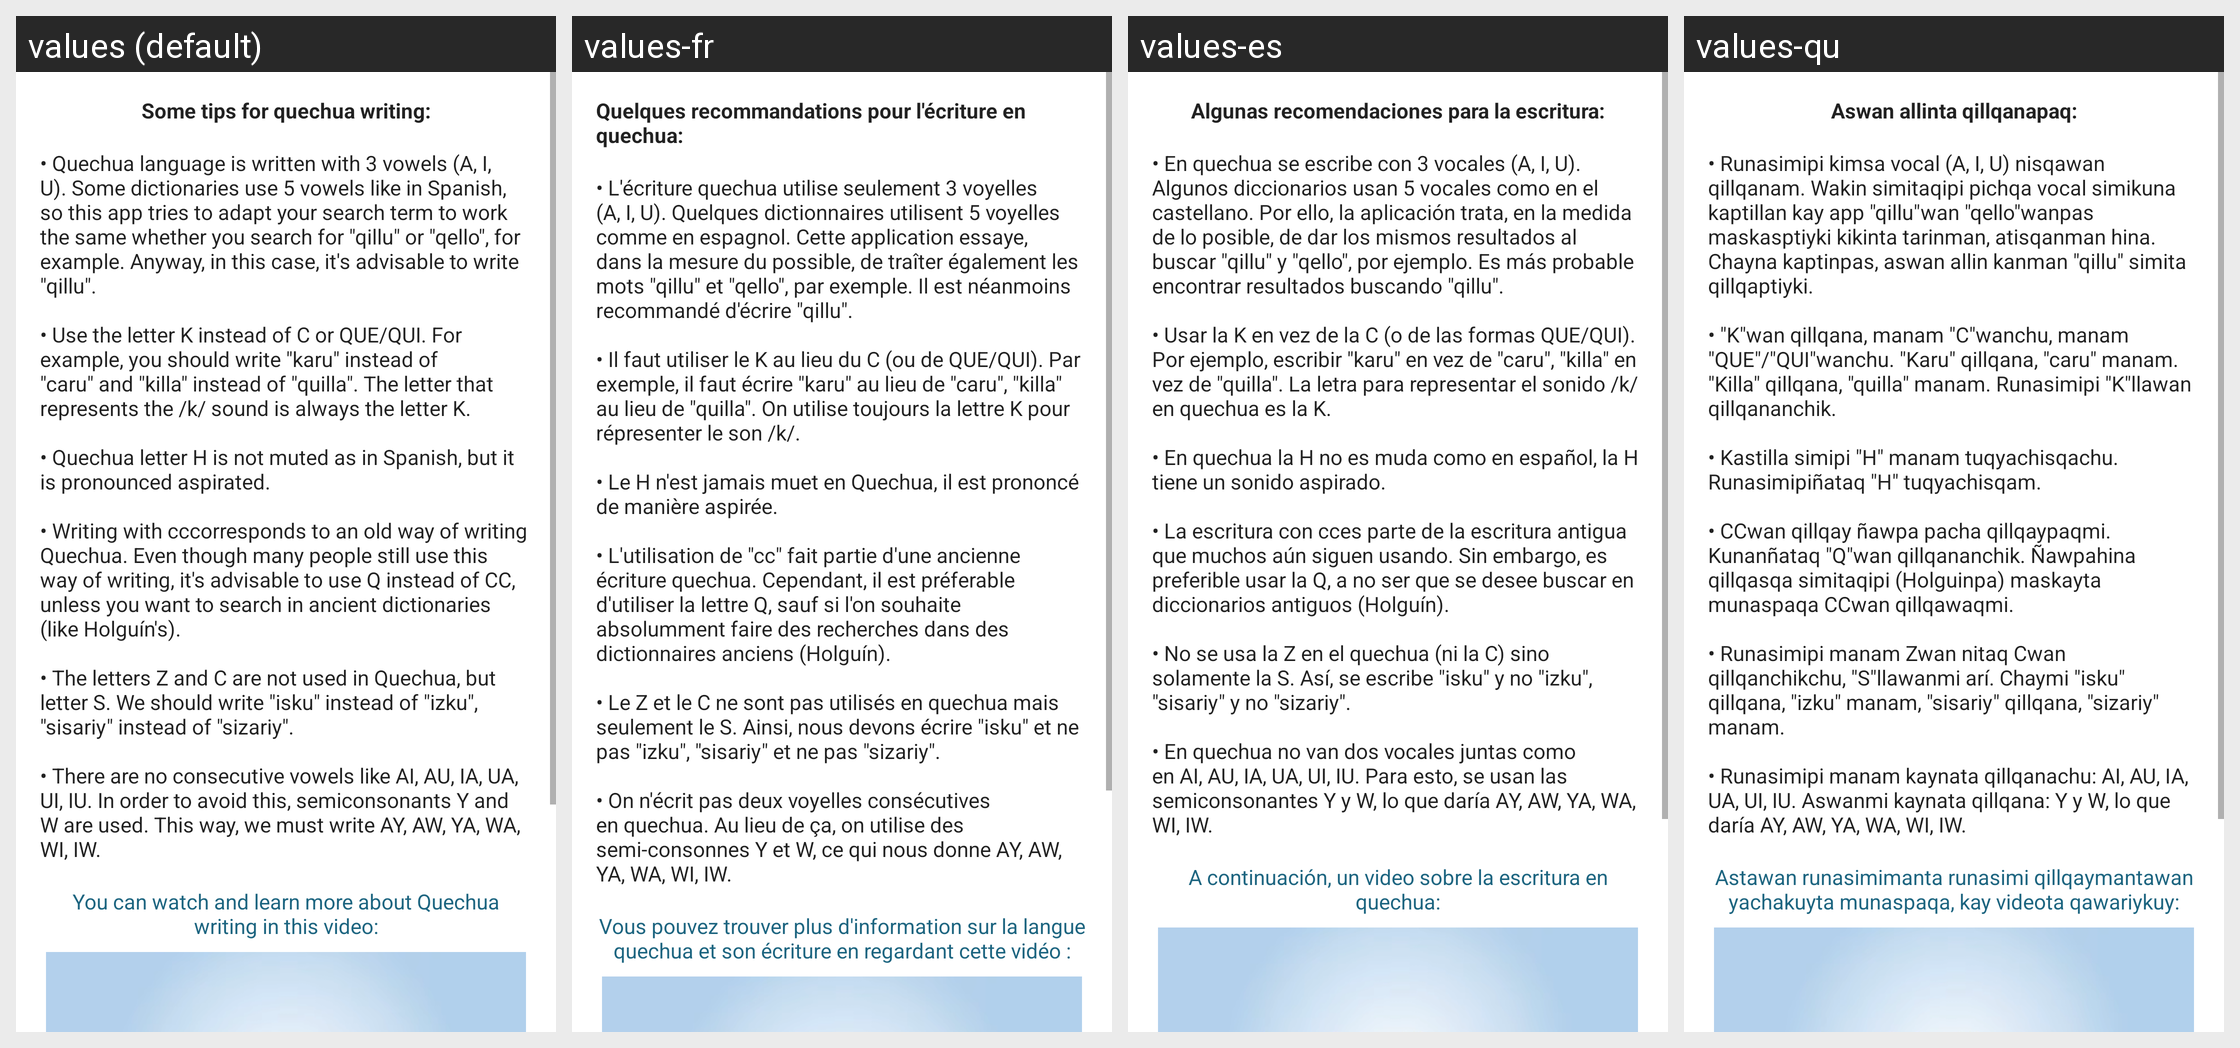

Here is an Android app screen in its default locale and in the app's own translations. Write out the translated-string differences for the strings that appear on this screen.
Android screen res/layout/fragment_search_help_writing.xml rendered under 4 locales, left to right: values (default), values-fr, values-es, values-qu. Device: Nexus 5 (rendered at 1080×1920; each locale shown at half size, 540×960, under a caption strip naming it); theme AppTheme.
Other locales in the repository, not shown: values-cs.
Strings drawn on this screen, with the default value and each locale's value (text and hints the layout hard-codes, and strings that could not be matched under every locale, appear in the picture but are not listed):

search_help_writing_tips_intro
  values: Some tips for quechua writing:
  values-fr: Quelques recommandations pour l'écriture en quechua:
  values-es: Algunas recomendaciones para la escritura:
  values-qu: Aswan allinta qillqanapaq:

search_help_writing_tips
  values: • Quechua language is written with 3 vowels (A, I, U). Some dictionaries use 5 vowels like in Spanish, so this app tries to adapt your search term to work the same whether you search for "qillu" or "qello", for example. Anyway, in this case, it's advisable to write "qillu". 
      
      • Use the letter K instead of C or QUE/QUI. For example, you should write "karu" instead of "caru" and "killa" instead of …[clipped]
  values-fr: • L'écriture quechua utilise seulement 3 voyelles (A, I, U). Quelques dictionnaires utilisent 5 voyelles comme en espagnol. Cette application essaye, dans la mesure du possible, de traîter également les mots "qillu" et "qello", par exemple. Il est néanmoins recommandé d'écrire "qillu". 
      
      • Il faut utiliser le K au lieu du C (ou de QUE/QUI). Par exemple, il faut écrire "karu" au lieu de "caru", …[clipped]
  values-es: • En quechua se escribe con 3 vocales (A, I, U). Algunos diccionarios usan 5 vocales como en el castellano. Por ello, la aplicación trata, en la medida de lo posible, de dar los mismos resultados al buscar "qillu" y "qello", por ejemplo. Es más probable encontrar resultados buscando "qillu". 
      
      • Usar la K en vez de la C (o de las formas QUE/QUI). Por ejemplo, escribir "karu" en vez de "caru", …[clipped]
  values-qu: • Runasimipi kimsa vocal (A, I, U) nisqawan qillqanam. Wakin simitaqipi pichqa vocal simikuna kaptillan kay app "qillu"wan "qello"wanpas maskasptiyki kikinta tarinman, atisqanman hina. Chayna kaptinpas, aswan allin kanman "qillu" simita qillqaptiyki. 
      
      • "K"wan qillqana, manam "C"wanchu, manam "QUE"/"QUI"wanchu. "Karu" qillqana, "caru" manam. "Killa" qillqana, "quilla" manam. Runasimipi "K"llawan …[clipped]

search_help_writing_video_text
  values: You can watch and learn more about Quechua writing in this video:
  values-fr: Vous pouvez trouver plus d'information sur la langue quechua et son écriture en regardant cette vidéo :
  values-es: A continuación, un video sobre la escritura en quechua:
  values-qu: Astawan runasimimanta runasimi qillqaymantawan yachakuyta munaspaqa, kay videota qawariykuy:
